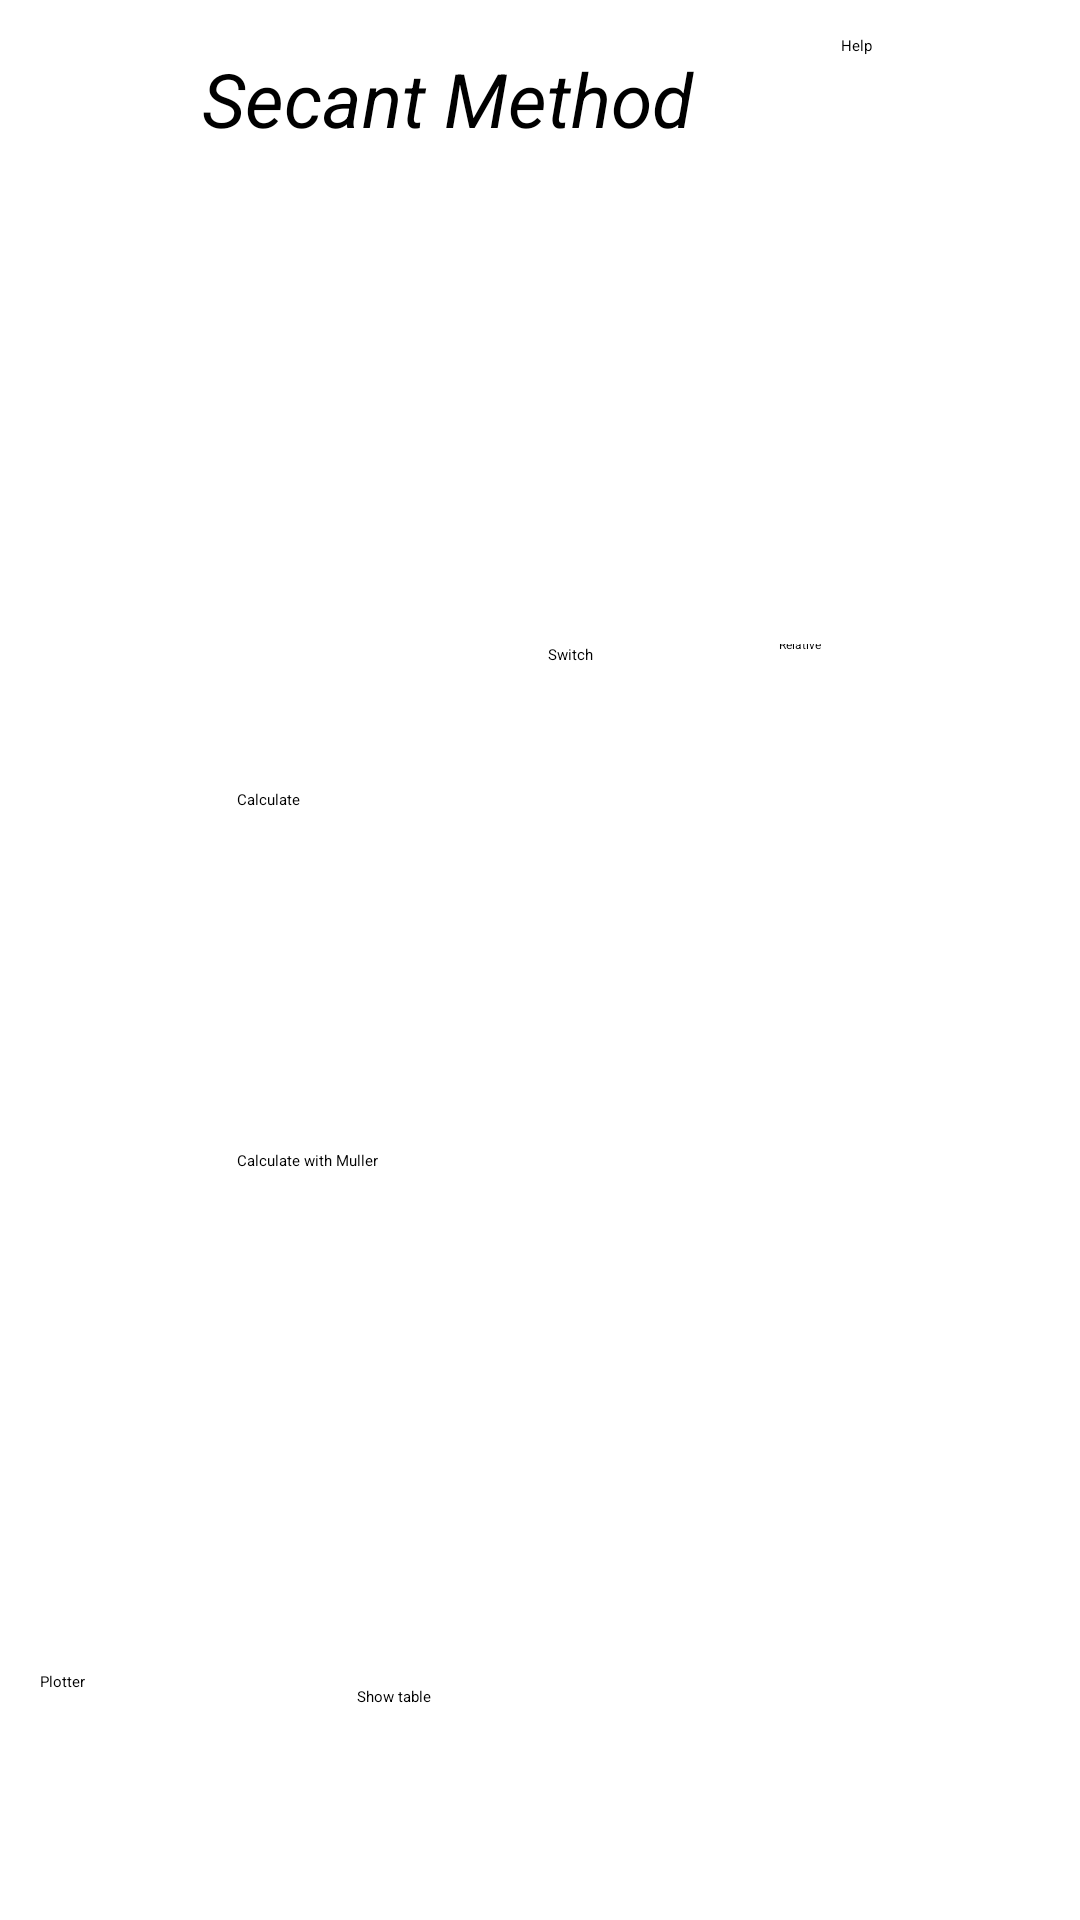

Layout XML and referenced resources for this Android screen:
<!-- AndroidManifest.xml: application theme Secundario -->
<!-- res/layout/activity_secant_method.xml -->
<?xml version="1.0" encoding="utf-8"?>
<android.support.constraint.ConstraintLayout xmlns:android="http://schemas.android.com/apk/res/android"
    xmlns:app="http://schemas.android.com/apk/res-auto"
    xmlns:tools="http://schemas.android.com/tools"
    android:layout_width="match_parent"
    android:layout_height="match_parent"
    tools:context="com.androidplot.demos.SecantMethodActivity">

    <TextView
        android:id="@+id/textView"

        android:layout_width="175dp"
        android:layout_height="36dp"
        android:layout_marginBottom="8dp"
        android:layout_marginEnd="8dp"
        android:layout_marginStart="8dp"
        android:layout_marginTop="16dp"
        android:text="Secant Method"
        android:textAppearance="@style/TextAppearance.AppCompat.Body1"
        android:textSize="25dp"
        android:textStyle="italic"
        app:layout_constraintBottom_toBottomOf="parent"
        app:layout_constraintEnd_toEndOf="parent"
        app:layout_constraintHorizontal_bias="0.352"
        app:layout_constraintStart_toStartOf="parent"
        app:layout_constraintTop_toTopOf="parent"
        app:layout_constraintVertical_bias="0.0" />

    <EditText
        android:textColorHint="@color/ap_black"
        android:id="@+id/funcion"
        android:layout_width="wrap_content"
        android:layout_height="37dp"
        android:layout_marginBottom="8dp"
        android:layout_marginEnd="8dp"
        android:layout_marginStart="8dp"
        android:layout_marginTop="8dp"
        android:ems="10"
        android:hint="Write a function"
        android:inputType="textPersonName"
        android:textColor="@color/ap_black"
        app:layout_constraintBottom_toBottomOf="parent"
        app:layout_constraintEnd_toEndOf="parent"
        app:layout_constraintHorizontal_bias="0.503"
        app:layout_constraintStart_toStartOf="parent"
        app:layout_constraintTop_toBottomOf="@+id/textView"
        app:layout_constraintVertical_bias="0.016" />

    <TextView
        android:id="@+id/Resultado"
        android:layout_width="275dp"
        android:layout_height="45dp"
        android:layout_marginBottom="8dp"
        android:layout_marginEnd="8dp"
        android:layout_marginStart="8dp"
        android:layout_marginTop="8dp"
        android:textColor="@color/ap_black"
        app:layout_constraintBottom_toBottomOf="parent"
        app:layout_constraintEnd_toEndOf="parent"
        app:layout_constraintHorizontal_bias="0.521"
        app:layout_constraintStart_toStartOf="parent"
        app:layout_constraintTop_toBottomOf="@+id/Calculo"
        app:layout_constraintVertical_bias="0.061" />

    <Button
        style="@android:style/Widget.DeviceDefault.Button.Toggle"
        android:id="@+id/Calculo"
        android:layout_width="203dp"
        android:layout_height="41dp"
        android:layout_marginBottom="8dp"
        android:layout_marginEnd="8dp"
        android:layout_marginStart="8dp"
        android:layout_marginTop="8dp"
        android:onClick="Calcular"
        android:text="Calculate"
        app:layout_constraintBottom_toBottomOf="parent"
        app:layout_constraintEnd_toEndOf="parent"
        app:layout_constraintHorizontal_bias="0.503"
        app:layout_constraintStart_toStartOf="parent"
        app:layout_constraintTop_toBottomOf="@+id/Tolerancia"
        app:layout_constraintVertical_bias="0.051" />

    <EditText
        android:textColorHint="@color/ap_black"
        android:id="@+id/Iteraciones"
        android:layout_width="wrap_content"
        android:layout_height="wrap_content"
        android:layout_marginBottom="8dp"
        android:layout_marginEnd="8dp"
        android:layout_marginStart="8dp"
        android:layout_marginTop="8dp"
        android:ems="10"
        android:hint="Iterations"
        android:inputType="textPersonName"
        android:textColor="@color/ap_black"
        app:layout_constraintBottom_toBottomOf="parent"
        app:layout_constraintEnd_toEndOf="parent"
        app:layout_constraintHorizontal_bias="0.503"
        app:layout_constraintStart_toStartOf="parent"
        app:layout_constraintTop_toBottomOf="@+id/funcion"
        app:layout_constraintVertical_bias="0.007" />

    <EditText
        android:id="@+id/X0"
        android:layout_width="wrap_content"
        android:layout_height="44dp"
        android:layout_marginBottom="8dp"
        android:layout_marginEnd="8dp"
        android:layout_marginStart="8dp"
        android:layout_marginTop="8dp"
        android:ems="10"
        android:hint="X0"
        android:inputType="textPersonName"
        android:textColor="@color/ap_black"
        android:textColorHint="@color/ap_black"
        app:layout_constraintBottom_toBottomOf="parent"
        app:layout_constraintEnd_toEndOf="parent"
        app:layout_constraintHorizontal_bias="0.503"
        app:layout_constraintStart_toStartOf="parent"
        app:layout_constraintTop_toBottomOf="@+id/Iteraciones"
        app:layout_constraintVertical_bias="0.0" />

    <Button
        style="@android:style/Widget.DeviceDefault.Button.Toggle"
        android:id="@+id/showTable"
        android:layout_width="166dp"
        android:layout_height="41dp"
        android:layout_marginEnd="8dp"
        android:layout_marginStart="8dp"
        android:layout_marginTop="8dp"
        android:text="Show table"
        app:layout_constraintBottom_toBottomOf="parent"
        app:layout_constraintEnd_toEndOf="parent"
        app:layout_constraintHorizontal_bias="0.623"
        app:layout_constraintStart_toStartOf="parent"
        app:layout_constraintTop_toBottomOf="@+id/muller"
        app:layout_constraintVertical_bias="0.777" />

    <EditText
        android:textColorHint="@color/ap_black"
        android:id="@+id/Tolerancia"
        android:layout_width="150dp"
        android:layout_height="38dp"
        android:layout_marginBottom="8dp"
        android:layout_marginEnd="8dp"
        android:layout_marginStart="8dp"
        android:layout_marginTop="8dp"
        android:ems="10"
        android:hint="Tolerance"
        android:inputType="textPersonName"
        android:textColor="@color/ap_black"
        app:layout_constraintBottom_toBottomOf="parent"
        app:layout_constraintEnd_toEndOf="parent"
        app:layout_constraintHorizontal_bias="0.082"
        app:layout_constraintStart_toStartOf="parent"
        app:layout_constraintTop_toBottomOf="@+id/X1"
        app:layout_constraintVertical_bias="0.0" />

    <EditText
        android:textColorHint="@color/ap_black"
        android:id="@+id/X1"
        android:layout_width="wrap_content"
        android:layout_height="wrap_content"
        android:layout_marginBottom="8dp"
        android:layout_marginEnd="8dp"
        android:layout_marginStart="8dp"
        android:layout_marginTop="8dp"
        android:ems="10"
        android:hint="X1"
        android:inputType="textPersonName"
        android:textColor="@color/ap_black"
        app:layout_constraintBottom_toBottomOf="parent"
        app:layout_constraintEnd_toEndOf="parent"
        app:layout_constraintHorizontal_bias="0.503"
        app:layout_constraintStart_toStartOf="parent"
        app:layout_constraintTop_toBottomOf="@+id/X0"
        app:layout_constraintVertical_bias="0.0" />

    <Button
        style="@android:style/Widget.DeviceDefault.Button.Toggle"
        android:id="@+id/muller"
        android:layout_width="203dp"
        android:layout_height="41dp"
        android:layout_marginBottom="8dp"
        android:layout_marginEnd="8dp"
        android:layout_marginStart="8dp"
        android:layout_marginTop="8dp"
        android:onClick="Muller"
        android:text="Calculate with Muller"
        app:layout_constraintBottom_toBottomOf="parent"
        app:layout_constraintEnd_toEndOf="parent"
        app:layout_constraintHorizontal_bias="0.503"
        app:layout_constraintStart_toStartOf="parent"
        app:layout_constraintTop_toBottomOf="@+id/Resultado"
        app:layout_constraintVertical_bias="0.008" />

    <TextView
        android:id="@+id/ResultMuller"
        android:layout_width="233dp"
        android:layout_height="43dp"
        android:layout_marginBottom="8dp"
        android:layout_marginEnd="8dp"
        android:layout_marginStart="8dp"
        android:layout_marginTop="8dp"
        app:layout_constraintBottom_toTopOf="@+id/showTable"
        app:layout_constraintEnd_toEndOf="parent"
        app:layout_constraintStart_toStartOf="parent"
        app:layout_constraintTop_toBottomOf="@+id/muller" />

    <Switch
        android:id="@+id/switchARS"
        android:layout_width="168dp"
        android:layout_height="25dp"
        android:layout_marginBottom="8dp"
        android:layout_marginEnd="8dp"
        android:layout_marginStart="8dp"
        android:layout_marginTop="8dp"
        android:text="Switch"
        android:textOff="Relative"
        android:textOn="Absolute"
        app:layout_constraintBottom_toTopOf="@+id/Calculo"
        app:layout_constraintEnd_toEndOf="parent"
        app:layout_constraintHorizontal_bias="0.25"
        app:layout_constraintStart_toEndOf="@+id/Tolerancia"
        app:layout_constraintTop_toBottomOf="@+id/X1" />

    <Button
        style="@android:style/Widget.DeviceDefault.Button.Toggle"
        android:id="@+id/Graficador"
        android:layout_width="74dp"
        android:layout_height="41dp"
        android:layout_marginBottom="8dp"
        android:layout_marginEnd="8dp"
        android:layout_marginStart="8dp"
        android:layout_marginTop="8dp"
        android:text="Plotter"
        app:layout_constraintBottom_toBottomOf="parent"
        app:layout_constraintEnd_toStartOf="@+id/showTable"
        app:layout_constraintHorizontal_bias="0.181"
        app:layout_constraintStart_toStartOf="parent"
        app:layout_constraintTop_toBottomOf="@+id/ResultMuller" />

    <Button
        style="@android:style/Widget.DeviceDefault.Button.Toggle"
        android:id="@+id/ayudaIncremental"
        android:layout_width="69dp"
        android:layout_height="46dp"
        android:layout_marginBottom="8dp"
        android:layout_marginEnd="4dp"
        android:layout_marginStart="8dp"
        android:layout_marginTop="8dp"
        android:onClick="ShowPopupSecante"
        android:text="Help"
        app:layout_constraintBottom_toTopOf="@+id/funcion"
        app:layout_constraintEnd_toEndOf="parent"
        app:layout_constraintHorizontal_bias="0.822"
        app:layout_constraintStart_toEndOf="@+id/textView"
        app:layout_constraintTop_toTopOf="parent"
        app:layout_constraintVertical_bias="0.562"
        tools:ignore="UnknownIdInLayout" />
</android.support.constraint.ConstraintLayout>
<!-- resources referenced by this layout -->
<resources>

</resources>
